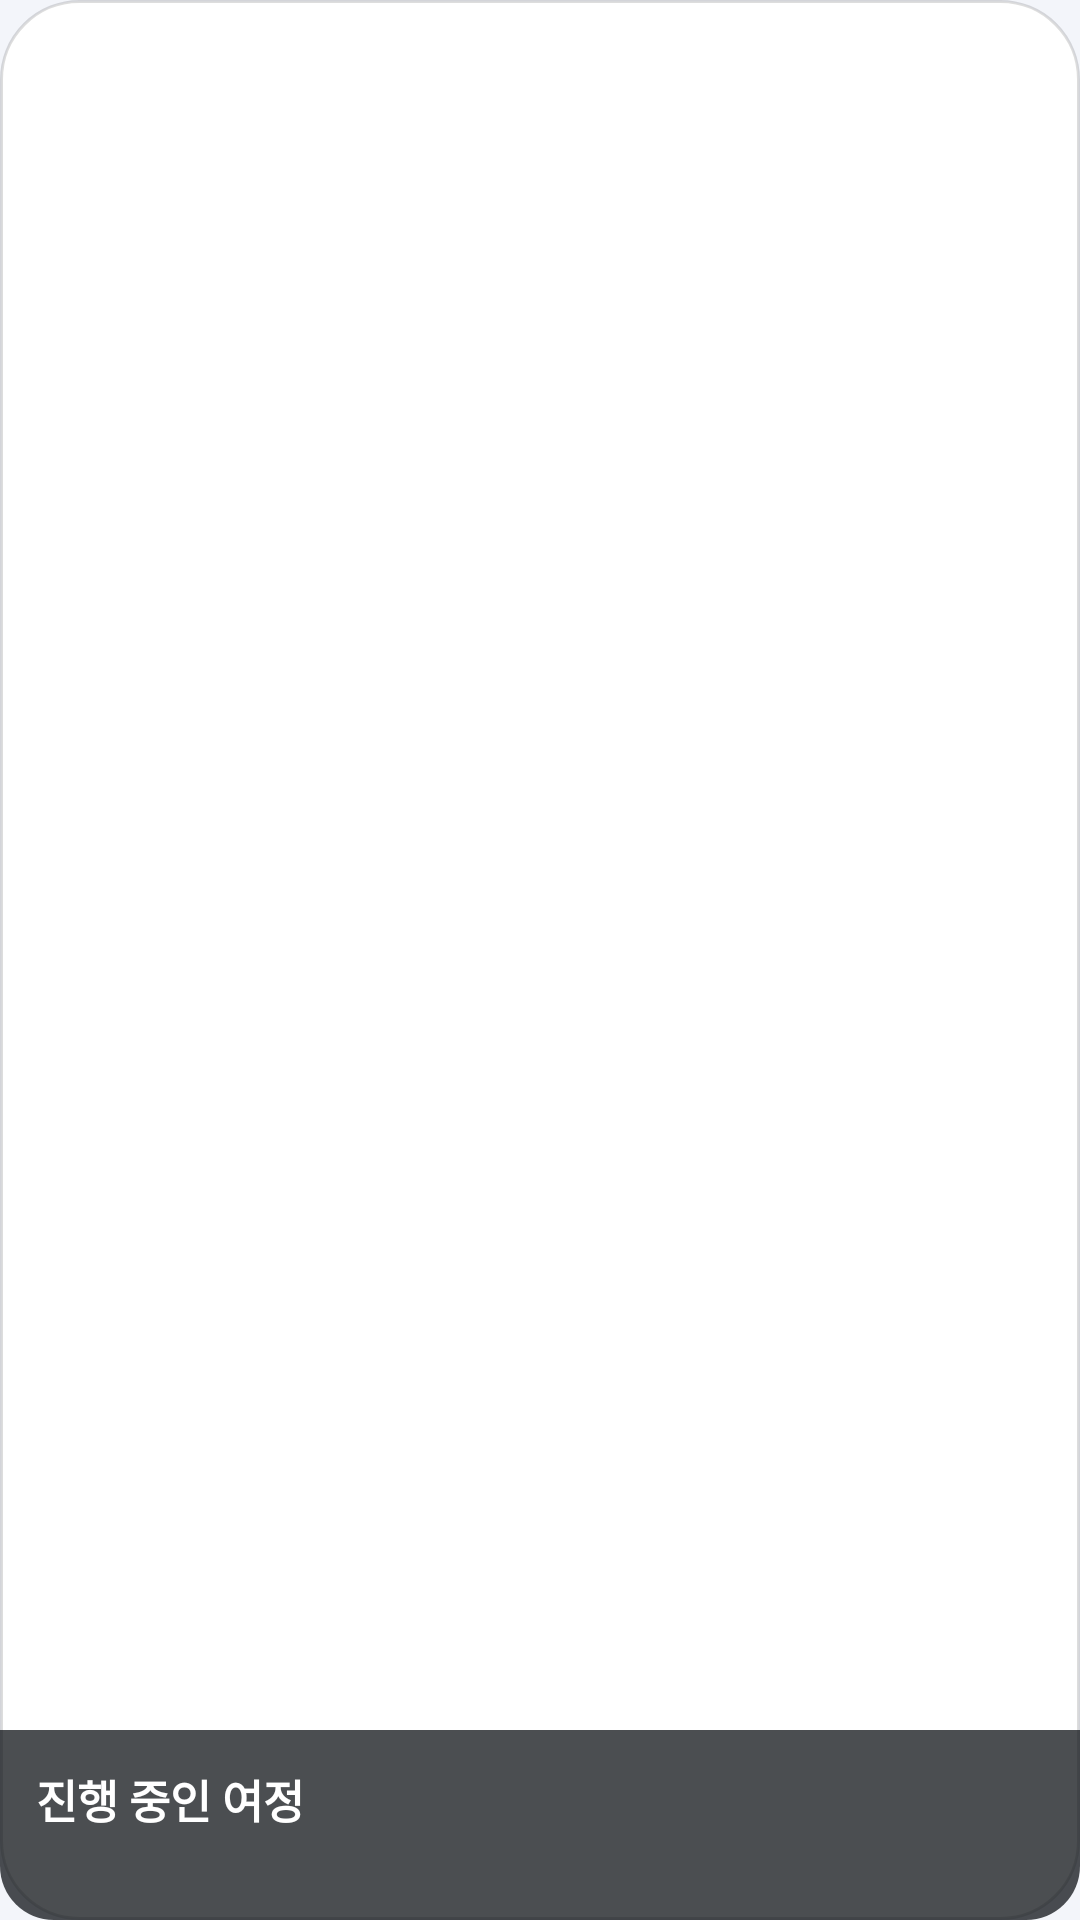

This screen was rendered from an Android layout file. Write that file and the resources it references.
<!-- AndroidManifest.xml: application theme Theme.Trubbi -->
<!-- res/layout/widget_journey_map.xml -->
<?xml version="1.0" encoding="utf-8"?>
<FrameLayout xmlns:android="http://schemas.android.com/apk/res/android"
    android:id="@+id/map_root"
    android:layout_width="match_parent"
    android:layout_height="match_parent"
    android:background="@drawable/widget_bg_surface">

    <ImageView
        android:id="@+id/map_image"
        android:layout_width="match_parent"
        android:layout_height="match_parent"
        android:scaleType="centerCrop"
        android:contentDescription="@string/widget_route_map" />

    <LinearLayout
        android:layout_width="match_parent"
        android:layout_height="wrap_content"
        android:layout_gravity="bottom"
        android:background="@drawable/widget_map_scrim"
        android:orientation="vertical"
        android:padding="12dp">

        <TextView
            android:id="@+id/map_title"
            android:layout_width="match_parent"
            android:layout_height="wrap_content"
            android:maxLines="1"
            android:ellipsize="end"
            android:text="@string/widget_active_journey"
            android:textColor="#FFFFFF"
            android:textSize="15sp"
            android:textStyle="bold" />

        <TextView
            android:id="@+id/map_sub"
            android:layout_width="match_parent"
            android:layout_height="wrap_content"
            android:layout_marginTop="1dp"
            android:maxLines="1"
            android:ellipsize="end"
            android:text=""
            android:textColor="#D8DDE3"
            android:textSize="12sp" />
    </LinearLayout>
</FrameLayout>
<!-- resources referenced by this layout -->
<resources>
  <!-- drawable widget_bg_surface (drawable) -->
  <?xml version="1.0" encoding="utf-8"?>
  <shape xmlns:android="http://schemas.android.com/apk/res/android"
      android:shape="rectangle">
      <solid android:color="@color/widget_surface" />
      <corners android:radius="26dp" />
      <stroke android:width="1dp" android:color="@color/widget_outline" />
  </shape>
  <!-- drawable widget_map_scrim (drawable) -->
  <?xml version="1.0" encoding="utf-8"?>
  <shape xmlns:android="http://schemas.android.com/apk/res/android" android:shape="rectangle">
      <solid android:color="#C0101418" />
      <corners
          android:bottomLeftRadius="18dp"
          android:bottomRightRadius="18dp" />
  </shape>
  <string name="widget_active_journey">진행 중인 여정</string>
  <string name="widget_route_map">여정 경로 지도</string>
  <style name="Theme.Trubbi" parent="android:Theme.Material.Light.NoActionBar">
          <item name="android:windowBackground">@color/trubbi_bg</item>
      </style>
  <color name="widget_surface">#FFFFFFFF</color>
  <color name="widget_outline">#22000000</color>
  <color name="trubbi_bg">#FFF3F5FA</color>
</resources>
